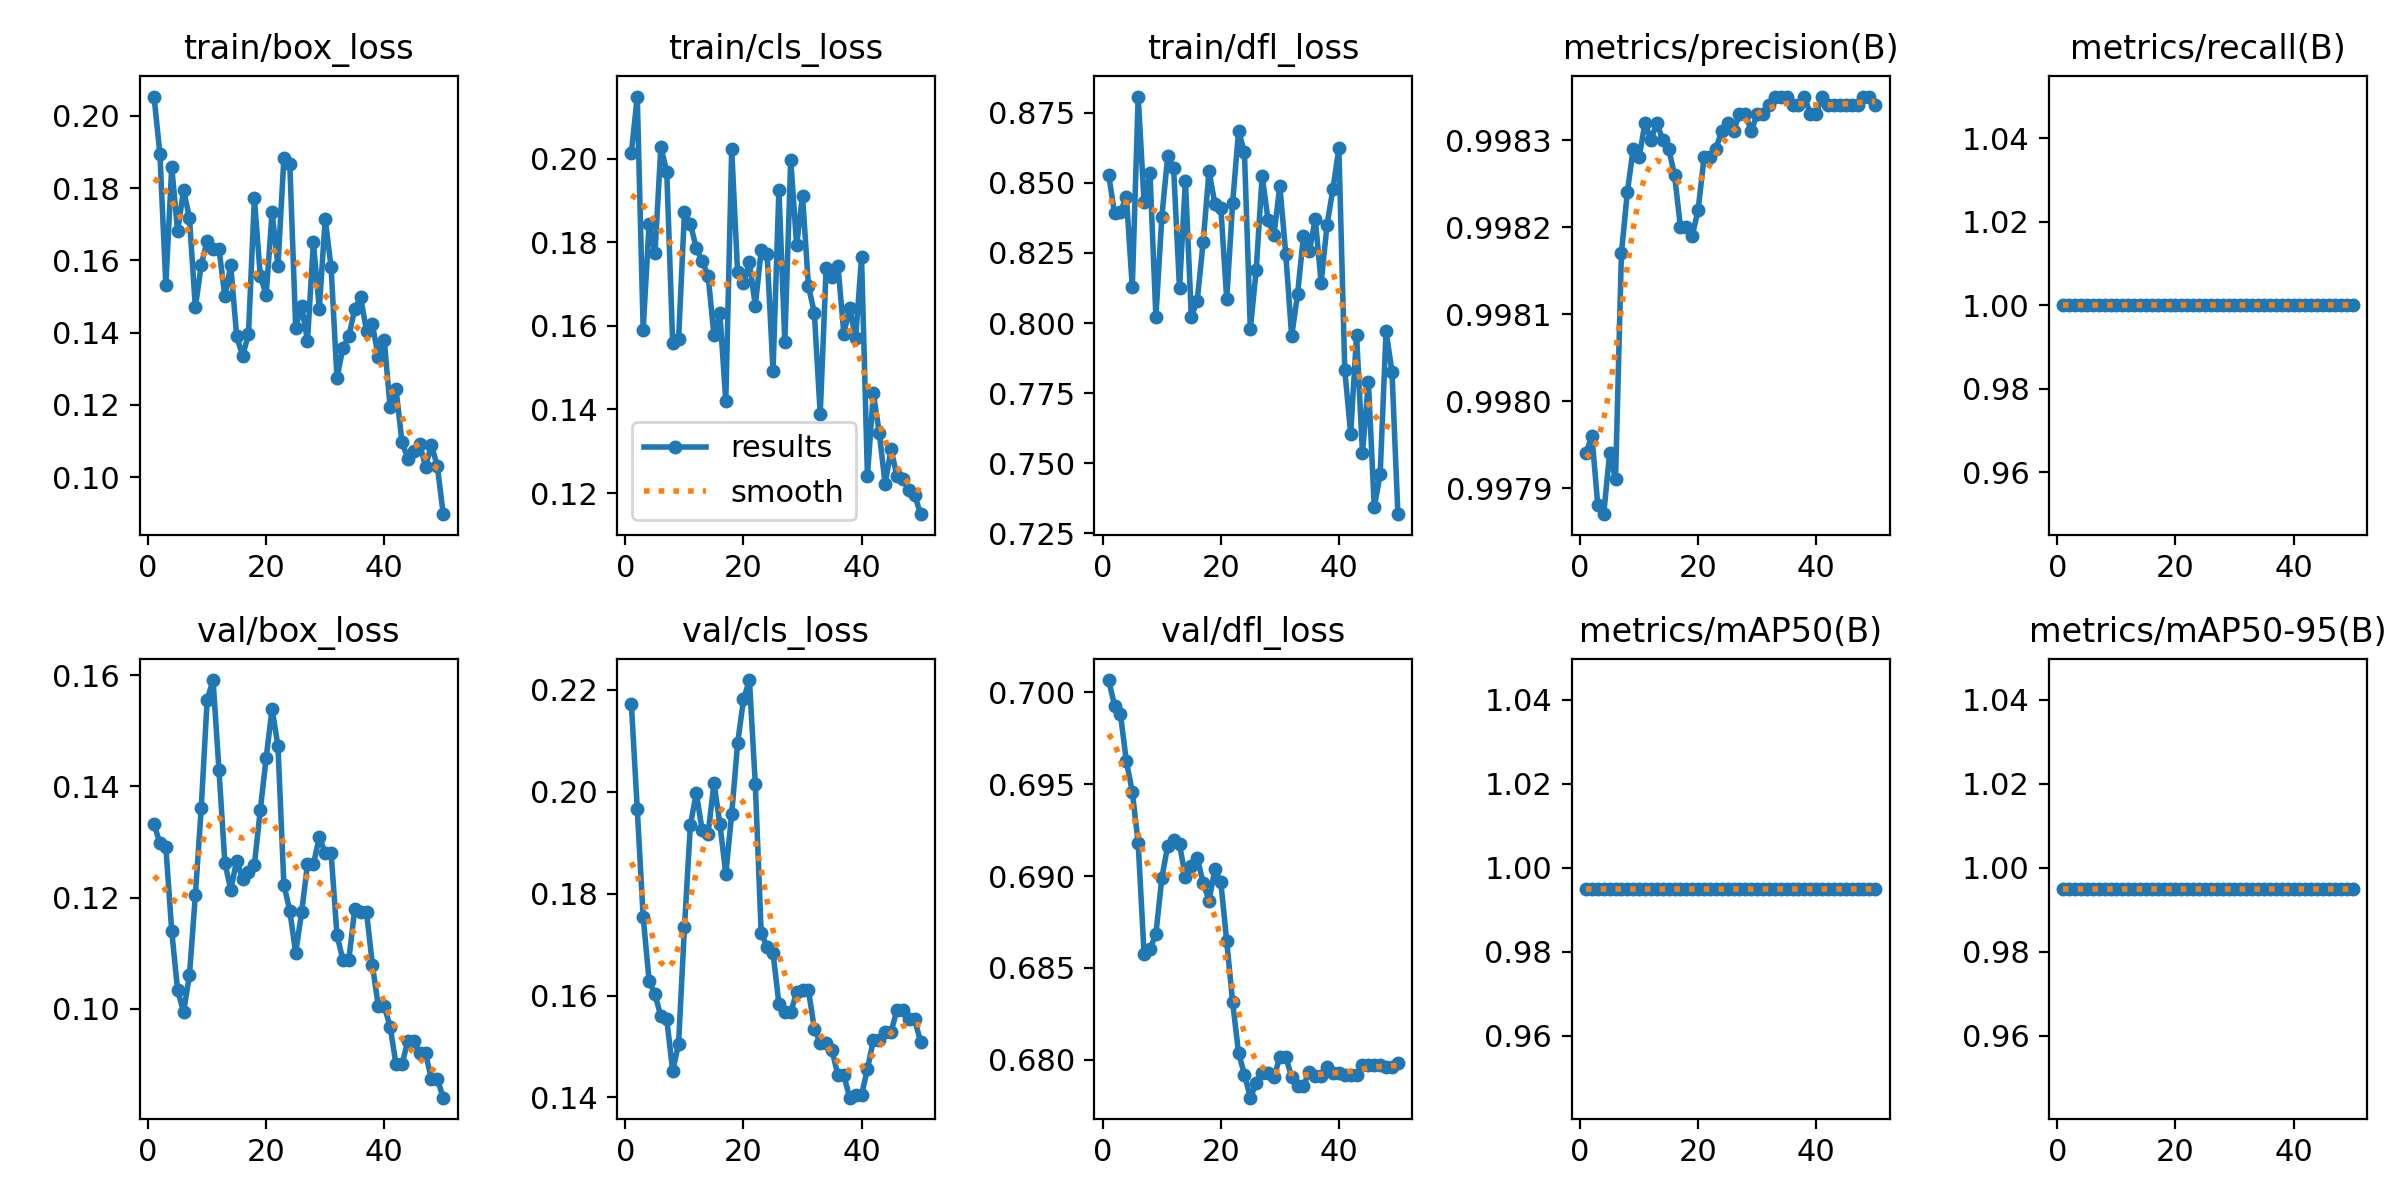

Source data for this figure (header and first rows):
epoch, time, train/box_loss, train/cls_loss, train/dfl_loss, metrics/precision(B), metrics/recall(B), metrics/mAP50(B), metrics/mAP50-95(B), val/box_loss, val/cls_loss, val/dfl_loss, lr/pg0, lr/pg1, lr/pg2
1, 24.35, 0.2053, 0.2014, 0.8528, 0.9979, 1, 0.995, 0.995, 0.1332, 0.2173, 0.7007, 2e-05, 2e-05, 2e-05
2, 46.14, 0.1894, 0.2149, 0.8391, 0.998, 1, 0.995, 0.995, 0.1298, 0.1967, 0.6993, 5.8812e-05, 5.8812e-05, 5.8812e-05
3, 66.54, 0.1532, 0.1591, 0.8397, 0.9979, 1, 0.995, 0.995, 0.1292, 0.1755, 0.6988, 9.604e-05, 9.604e-05, 9.604e-05
4, 86.4, 0.1858, 0.1843, 0.8451, 0.9979, 1, 0.995, 0.995, 0.114, 0.1629, 0.6962, 0.0001317, 0.0001317, 0.0001317
5, 106.3, 0.168, 0.1773, 0.8127, 0.9979, 1, 0.995, 0.995, 0.1033, 0.1602, 0.6946, 0.0001657, 0.0001657, 0.0001657
6, 127.6, 0.1795, 0.2028, 0.8808, 0.9979, 1, 0.995, 0.995, 0.09946, 0.1559, 0.6918, 0.0001982, 0.0001982, 0.0001982
7, 147.7, 0.1718, 0.1969, 0.8431, 0.9982, 1, 0.995, 0.995, 0.106, 0.1554, 0.6857, 0.0002291, 0.0002291, 0.0002291
8, 168.5, 0.147, 0.156, 0.8534, 0.9982, 1, 0.995, 0.995, 0.1204, 0.1452, 0.686, 0.0002584, 0.0002584, 0.0002584
9, 190.4, 0.1587, 0.1568, 0.8022, 0.9983, 1, 0.995, 0.995, 0.1361, 0.1505, 0.6868, 0.0002861, 0.0002861, 0.0002861
10, 210.6, 0.1654, 0.1873, 0.8378, 0.9983, 1, 0.995, 0.995, 0.1556, 0.1735, 0.6899, 0.0003123, 0.0003123, 0.0003123
11, 231.8, 0.163, 0.1845, 0.8595, 0.9983, 1, 0.995, 0.995, 0.1592, 0.1935, 0.6917, 0.0003368, 0.0003368, 0.0003368
12, 251.6, 0.1633, 0.1785, 0.8553, 0.9983, 1, 0.995, 0.995, 0.143, 0.1998, 0.692, 0.0003598, 0.0003598, 0.0003598
13, 274.1, 0.1501, 0.1755, 0.8125, 0.9983, 1, 0.995, 0.995, 0.1263, 0.1925, 0.6917, 0.0003812, 0.0003812, 0.0003812
14, 292.9, 0.1586, 0.172, 0.8508, 0.9983, 1, 0.995, 0.995, 0.1214, 0.1918, 0.69, 0.000401, 0.000401, 0.000401
15, 312.4, 0.139, 0.1577, 0.8023, 0.9983, 1, 0.995, 0.995, 0.1267, 0.2017, 0.6906, 0.0004192, 0.0004192, 0.0004192
16, 331.6, 0.1336, 0.163, 0.8079, 0.9983, 1, 0.995, 0.995, 0.1234, 0.1937, 0.691, 0.0004359, 0.0004359, 0.0004359
17, 351.7, 0.1395, 0.1419, 0.8287, 0.9982, 1, 0.995, 0.995, 0.1245, 0.1839, 0.6896, 0.0004509, 0.0004509, 0.0004509
18, 371.1, 0.1772, 0.2023, 0.8542, 0.9982, 1, 0.995, 0.995, 0.1259, 0.1957, 0.6887, 0.0004644, 0.0004644, 0.0004644
19, 390.5, 0.1558, 0.1728, 0.8425, 0.9982, 1, 0.995, 0.995, 0.1357, 0.2095, 0.6904, 0.0004763, 0.0004763, 0.0004763
20, 409.9, 0.1504, 0.1702, 0.8412, 0.9982, 1, 0.995, 0.995, 0.1452, 0.2182, 0.6897, 0.0004866, 0.0004866, 0.0004866
21, 428.8, 0.1733, 0.1752, 0.8085, 0.9983, 1, 0.995, 0.995, 0.154, 0.222, 0.6865, 0.0004953, 0.0004953, 0.0004953
22, 448.5, 0.1585, 0.1648, 0.8429, 0.9983, 1, 0.995, 0.995, 0.1472, 0.2015, 0.6831, 0.0005024, 0.0005024, 0.0005024
23, 467.8, 0.1882, 0.1781, 0.8685, 0.9983, 1, 0.995, 0.995, 0.1224, 0.1722, 0.6804, 0.000508, 0.000508, 0.000508
24, 489.9, 0.1868, 0.1773, 0.861, 0.9983, 1, 0.995, 0.995, 0.1176, 0.1696, 0.6792, 0.0005119, 0.0005119, 0.0005119
25, 508.5, 0.1414, 0.1492, 0.7978, 0.9983, 1, 0.995, 0.995, 0.1101, 0.1684, 0.6779, 0.0005143, 0.0005143, 0.0005143
26, 527.1, 0.1474, 0.1926, 0.819, 0.9983, 1, 0.995, 0.995, 0.1173, 0.1584, 0.6787, 0.0005151, 0.0005151, 0.0005151
27, 546.4, 0.1377, 0.1561, 0.8526, 0.9983, 1, 0.995, 0.995, 0.126, 0.1567, 0.6793, 0.0005143, 0.0005143, 0.0005143
28, 570.4, 0.165, 0.1997, 0.8368, 0.9983, 1, 0.995, 0.995, 0.126, 0.1567, 0.6793, 0.0005119, 0.0005119, 0.0005119
29, 592.4, 0.1466, 0.1793, 0.8314, 0.9983, 1, 0.995, 0.995, 0.1309, 0.1606, 0.6791, 0.000508, 0.000508, 0.000508
30, 612.9, 0.1715, 0.1911, 0.8489, 0.9983, 1, 0.995, 0.995, 0.1281, 0.1611, 0.6802, 0.0005024, 0.0005024, 0.0005024
31, 636.1, 0.1581, 0.1695, 0.8247, 0.9983, 1, 0.995, 0.995, 0.1281, 0.1611, 0.6802, 0.0004953, 0.0004953, 0.0004953
32, 656.6, 0.1274, 0.1631, 0.7953, 0.9983, 1, 0.995, 0.995, 0.1133, 0.1535, 0.6791, 0.0004866, 0.0004866, 0.0004866
33, 677.9, 0.1358, 0.1389, 0.8103, 0.9983, 1, 0.995, 0.995, 0.1088, 0.1507, 0.6786, 0.0004763, 0.0004763, 0.0004763
34, 700, 0.139, 0.1738, 0.8311, 0.9983, 1, 0.995, 0.995, 0.1088, 0.1507, 0.6786, 0.0004644, 0.0004644, 0.0004644
35, 722.7, 0.1465, 0.1717, 0.8256, 0.9983, 1, 0.995, 0.995, 0.1179, 0.1492, 0.6794, 0.000451, 0.000451, 0.000451
36, 744.8, 0.1498, 0.1744, 0.8372, 0.9983, 1, 0.995, 0.995, 0.1174, 0.1443, 0.6791, 0.0004359, 0.0004359, 0.0004359
37, 765.3, 0.1405, 0.1582, 0.8143, 0.9983, 1, 0.995, 0.995, 0.1174, 0.1443, 0.6791, 0.0004193, 0.0004193, 0.0004193
38, 788.9, 0.1423, 0.1643, 0.8351, 0.9983, 1, 0.995, 0.995, 0.1079, 0.1399, 0.6796, 0.0004011, 0.0004011, 0.0004011
39, 810, 0.1333, 0.157, 0.8479, 0.9983, 1, 0.995, 0.995, 0.1005, 0.1405, 0.6793, 0.0003813, 0.0003813, 0.0003813
40, 830.7, 0.138, 0.1764, 0.8623, 0.9983, 1, 0.995, 0.995, 0.1005, 0.1405, 0.6793, 0.0003599, 0.0003599, 0.0003599
41, 850.9, 0.1194, 0.1241, 0.7833, 0.9983, 1, 0.995, 0.995, 0.09682, 0.1456, 0.6792, 0.000337, 0.000337, 0.000337
42, 873.6, 0.1245, 0.1439, 0.7604, 0.9983, 1, 0.995, 0.995, 0.09, 0.1512, 0.6792, 0.0003124, 0.0003124, 0.0003124
43, 893.1, 0.1098, 0.1345, 0.7958, 0.9983, 1, 0.995, 0.995, 0.09, 0.1512, 0.6792, 0.0002863, 0.0002863, 0.0002863
44, 914.7, 0.1052, 0.1221, 0.7535, 0.9983, 1, 0.995, 0.995, 0.0942, 0.1529, 0.6797, 0.0002586, 0.0002586, 0.0002586
45, 935.4, 0.1074, 0.1305, 0.779, 0.9983, 1, 0.995, 0.995, 0.0942, 0.1529, 0.6797, 0.0002293, 0.0002293, 0.0002293
46, 955.3, 0.1093, 0.124, 0.7342, 0.9983, 1, 0.995, 0.995, 0.09198, 0.1572, 0.6797, 0.0001984, 0.0001984, 0.0001984
47, 975.3, 0.1029, 0.1233, 0.7462, 0.9983, 1, 0.995, 0.995, 0.09198, 0.1572, 0.6797, 0.0001659, 0.0001659, 0.0001659
48, 995.8, 0.109, 0.1206, 0.7971, 0.9983, 1, 0.995, 0.995, 0.08738, 0.1553, 0.6796, 0.0001319, 0.0001319, 0.0001319
49, 1017, 0.103, 0.1196, 0.7825, 0.9983, 1, 0.995, 0.995, 0.08738, 0.1553, 0.6796, 9.6224e-05, 9.6224e-05, 9.6224e-05
50, 1038, 0.0898, 0.1149, 0.7318, 0.9983, 1, 0.995, 0.995, 0.08402, 0.1509, 0.6798, 5.9004e-05, 5.9004e-05, 5.9004e-05
